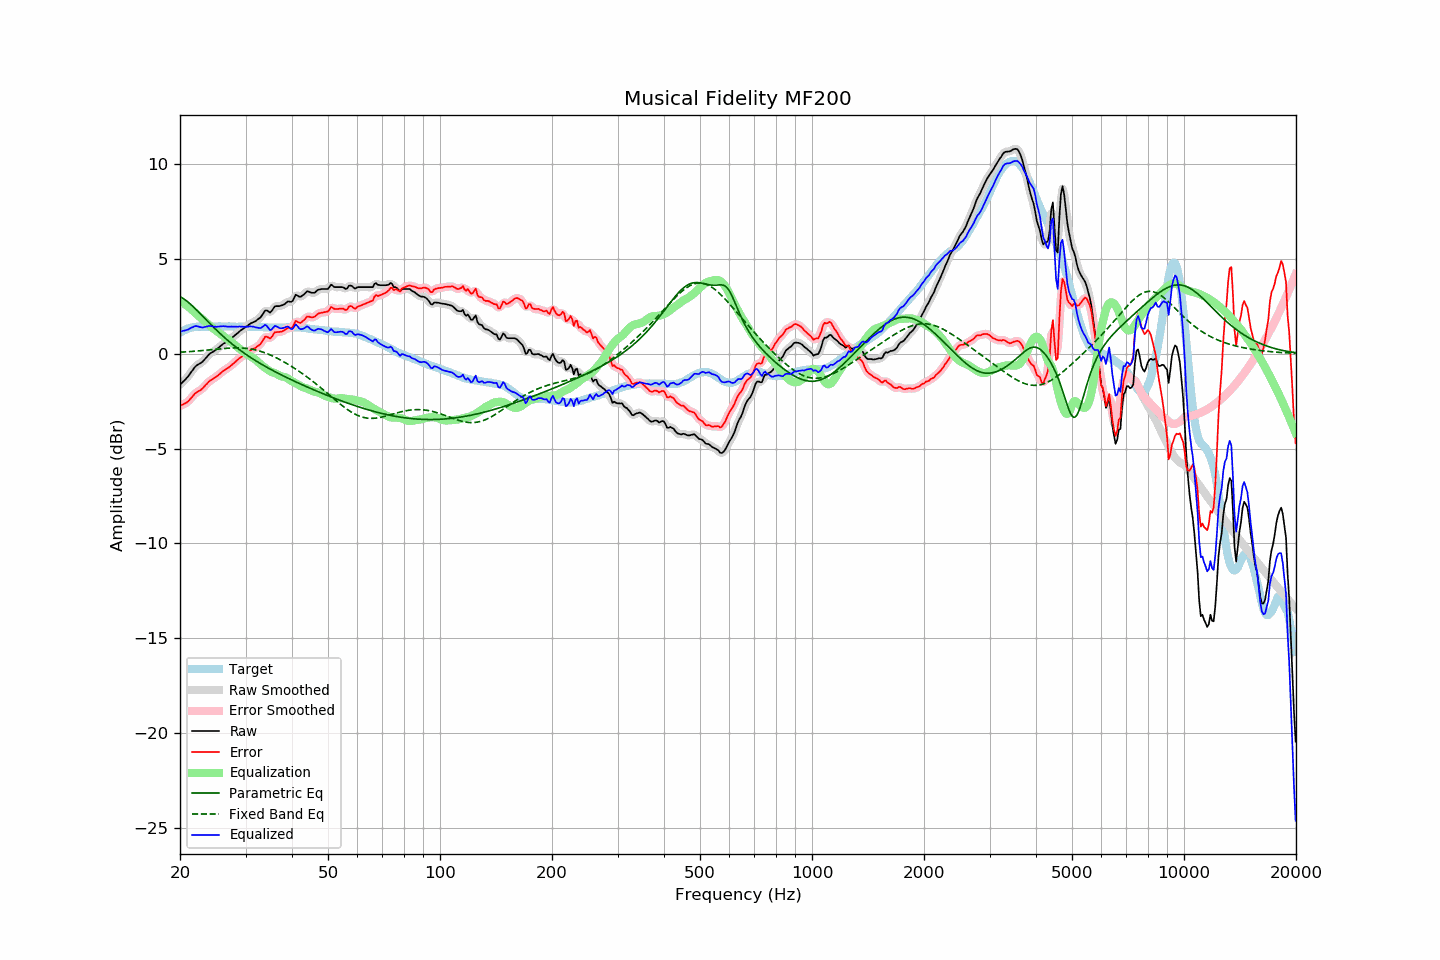

The data file committed next to this chart (first rows):
frequency, raw, error, smoothed, error_smoothed, equalization, parametric_eq, fixed_band_eq, equalized_raw, equalized_smoothed, target
20.00, -1.65, -2.75, -1.64, -2.75, 2.79, 3.01, 0.07, 1.14, 1.15, 1.10
20.20, -1.56, -2.71, -1.56, -2.72, 2.73, 2.96, 0.08, 1.17, 1.17, 1.15
20.40, -1.47, -2.67, -1.48, -2.68, 2.67, 2.90, 0.08, 1.20, 1.19, 1.20
20.61, -1.39, -2.62, -1.39, -2.63, 2.61, 2.84, 0.09, 1.21, 1.22, 1.23
20.81, -1.30, -2.58, -1.30, -2.58, 2.54, 2.78, 0.09, 1.24, 1.24, 1.28
21.02, -1.21, -2.53, -1.20, -2.52, 2.47, 2.71, 0.10, 1.26, 1.27, 1.32
21.23, -1.09, -2.43, -1.09, -2.44, 2.40, 2.64, 0.10, 1.31, 1.31, 1.34
21.44, -0.97, -2.33, -0.97, -2.34, 2.33, 2.56, 0.11, 1.37, 1.36, 1.36
21.66, -0.86, -2.24, -0.85, -2.23, 2.25, 2.49, 0.12, 1.39, 1.40, 1.38
21.87, -0.74, -2.13, -0.74, -2.14, 2.18, 2.41, 0.12, 1.44, 1.43, 1.39
22.09, -0.65, -2.06, -0.66, -2.07, 2.10, 2.32, 0.13, 1.45, 1.44, 1.41
22.31, -0.59, -2.01, -0.59, -2.01, 2.02, 2.24, 0.14, 1.43, 1.43, 1.42
22.54, -0.54, -1.96, -0.54, -1.96, 1.95, 2.15, 0.15, 1.41, 1.41, 1.42
22.76, -0.49, -1.91, -0.49, -1.91, 1.88, 2.07, 0.15, 1.39, 1.39, 1.42
22.99, -0.43, -1.84, -0.42, -1.83, 1.80, 1.98, 0.16, 1.37, 1.38, 1.41
23.22, -0.34, -1.75, -0.34, -1.75, 1.73, 1.89, 0.17, 1.39, 1.39, 1.41
23.45, -0.24, -1.65, -0.24, -1.65, 1.66, 1.81, 0.18, 1.42, 1.41, 1.41
23.69, -0.15, -1.57, -0.14, -1.56, 1.58, 1.72, 0.18, 1.43, 1.44, 1.42
23.92, -0.05, -1.47, -0.06, -1.48, 1.51, 1.63, 0.19, 1.46, 1.45, 1.42
24.16, 0.02, -1.41, 0.01, -1.41, 1.43, 1.55, 0.20, 1.45, 1.45, 1.43
24.40, 0.07, -1.37, 0.07, -1.36, 1.36, 1.46, 0.21, 1.43, 1.44, 1.44
24.65, 0.12, -1.31, 0.12, -1.31, 1.30, 1.38, 0.22, 1.42, 1.42, 1.43
24.89, 0.18, -1.25, 0.18, -1.25, 1.23, 1.29, 0.23, 1.42, 1.41, 1.43
25.14, 0.24, -1.19, 0.24, -1.19, 1.17, 1.21, 0.23, 1.41, 1.42, 1.43
25.39, 0.31, -1.12, 0.31, -1.12, 1.11, 1.13, 0.24, 1.42, 1.42, 1.44
25.65, 0.38, -1.06, 0.38, -1.05, 1.05, 1.05, 0.25, 1.43, 1.43, 1.44
25.91, 0.45, -0.98, 0.45, -0.98, 0.99, 0.97, 0.26, 1.44, 1.44, 1.42
26.16, 0.52, -0.90, 0.51, -0.91, 0.93, 0.90, 0.27, 1.45, 1.44, 1.42
26.43, 0.57, -0.85, 0.57, -0.85, 0.86, 0.82, 0.27, 1.43, 1.43, 1.42
26.69, 0.63, -0.79, 0.63, -0.80, 0.80, 0.75, 0.28, 1.43, 1.43, 1.42
26.96, 0.68, -0.75, 0.69, -0.74, 0.73, 0.67, 0.28, 1.41, 1.42, 1.43
27.23, 0.75, -0.68, 0.75, -0.68, 0.67, 0.60, 0.29, 1.42, 1.42, 1.43
27.50, 0.82, -0.61, 0.81, -0.61, 0.60, 0.53, 0.29, 1.42, 1.42, 1.43
27.77, 0.88, -0.54, 0.88, -0.54, 0.53, 0.46, 0.30, 1.42, 1.42, 1.42
28.05, 0.95, -0.47, 0.95, -0.47, 0.47, 0.40, 0.30, 1.42, 1.42, 1.42
28.33, 1.02, -0.39, 1.02, -0.39, 0.40, 0.33, 0.30, 1.42, 1.42, 1.41
28.62, 1.09, -0.32, 1.09, -0.32, 0.32, 0.27, 0.30, 1.41, 1.42, 1.41
28.90, 1.17, -0.25, 1.16, -0.25, 0.26, 0.20, 0.30, 1.43, 1.42, 1.42
29.19, 1.23, -0.18, 1.23, -0.18, 0.19, 0.14, 0.30, 1.42, 1.42, 1.41
29.48, 1.29, -0.13, 1.29, -0.13, 0.12, 0.08, 0.29, 1.41, 1.41, 1.42
29.78, 1.35, -0.06, 1.35, -0.07, 0.06, 0.02, 0.28, 1.41, 1.41, 1.41
30.08, 1.41, -0.01, 1.41, -0.01, 0.00, -0.04, 0.28, 1.41, 1.41, 1.42
30.38, 1.47, 0.06, 1.47, 0.06, -0.06, -0.10, 0.27, 1.41, 1.42, 1.41
30.68, 1.53, 0.12, 1.53, 0.12, -0.11, -0.15, 0.26, 1.42, 1.42, 1.41
30.99, 1.59, 0.18, 1.58, 0.18, -0.16, -0.21, 0.24, 1.43, 1.43, 1.41
31.30, 1.63, 0.22, 1.63, 0.22, -0.20, -0.26, 0.23, 1.42, 1.42, 1.41
31.61, 1.67, 0.26, 1.67, 0.27, -0.26, -0.32, 0.21, 1.41, 1.41, 1.41
31.93, 1.71, 0.30, 1.71, 0.31, -0.33, -0.37, 0.19, 1.38, 1.39, 1.41
32.24, 1.77, 0.38, 1.76, 0.36, -0.40, -0.42, 0.17, 1.37, 1.36, 1.39
32.57, 1.83, 0.43, 1.83, 0.43, -0.48, -0.47, 0.15, 1.35, 1.35, 1.40
32.89, 1.90, 0.50, 1.91, 0.51, -0.56, -0.53, 0.12, 1.34, 1.35, 1.40
33.22, 2.01, 0.62, 2.03, 0.63, -0.63, -0.57, 0.09, 1.38, 1.40, 1.39
33.55, 2.14, 0.75, 2.15, 0.76, -0.69, -0.62, 0.07, 1.45, 1.46, 1.39
33.89, 2.27, 0.89, 2.23, 0.85, -0.75, -0.67, 0.03, 1.52, 1.48, 1.38
34.23, 2.27, 0.89, 2.25, 0.87, -0.82, -0.72, 0.00, 1.45, 1.43, 1.38
34.57, 2.22, 0.85, 2.22, 0.85, -0.88, -0.77, -0.03, 1.34, 1.34, 1.37
34.92, 2.16, 0.79, 2.20, 0.83, -0.93, -0.81, -0.07, 1.23, 1.28, 1.37
35.27, 2.24, 0.87, 2.26, 0.89, -0.97, -0.86, -0.11, 1.27, 1.29, 1.37
35.62, 2.37, 1.00, 2.36, 0.99, -1.00, -0.90, -0.14, 1.37, 1.36, 1.37
35.97, 2.49, 1.12, 2.45, 1.09, -1.03, -0.95, -0.18, 1.46, 1.42, 1.37
... 635 more rows
